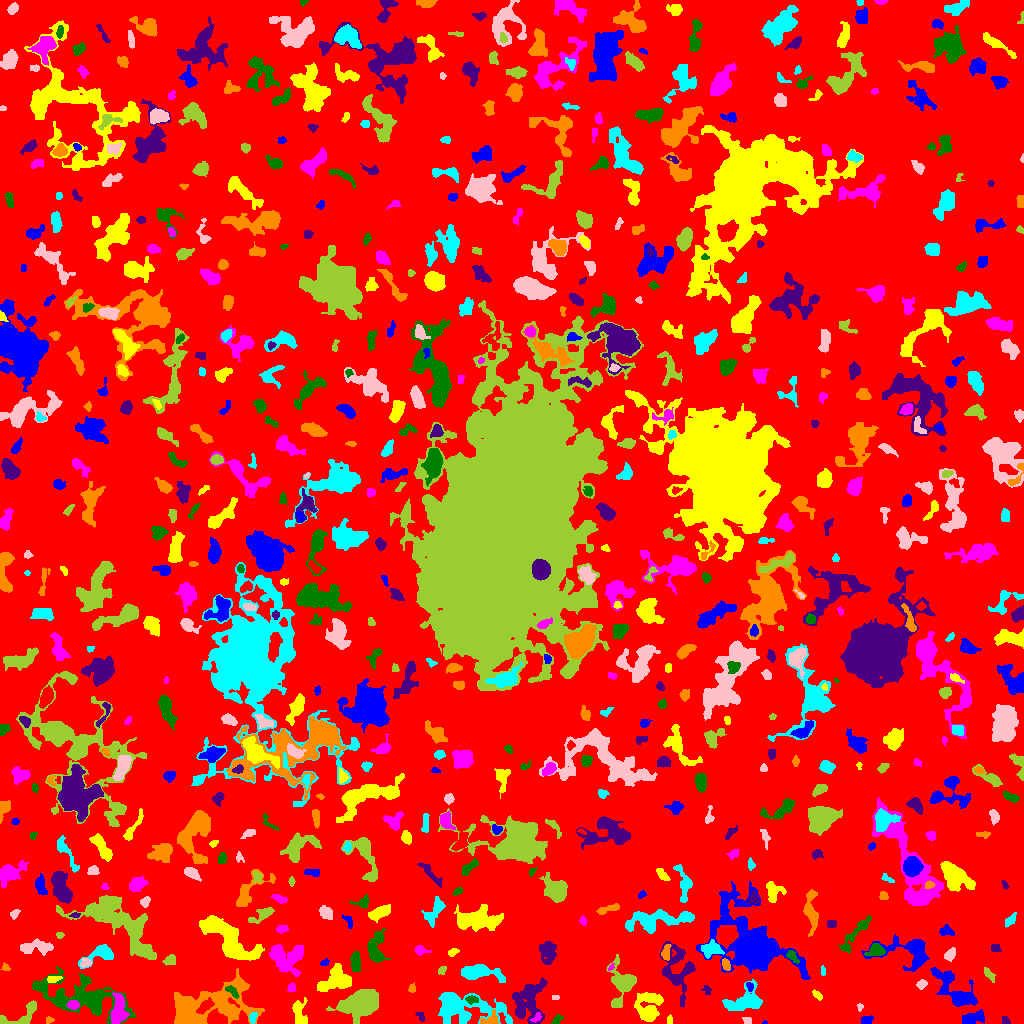

Data behind this chart, as committed beside it:
ID, X, Y, A, B, theta, total_flux, mu_max, mu_median, mu_mean, R_fwhm, R_e, R10, R90, x_start, x_end, y_start, y_end, area, greylevel
0, 504.4, 508.7, 301.6, 297.2, 0.7423, 1137432, 21.0, 1.0, 1.494, 7.797, 230.5, 88.7, 375, 0, 1023, 0, 1023, 761257, 1.494
1, 764.6, 0.7143, 1.362, 0.7643, 0.02676, 21.0, 2.0, 1.0, 1.105, 2.185, 1.262, 0.5642, 1.954, 762, 767, 0, 3, 19, 6.105
2, 648.9, 15.97, 7.748, 6.013, 1.441, 1595, 8.0, 2.0, 2.818, 7.047, 6.887, 2.523, 11.4, 634, 663, 2, 31, 566, 5.818
3, 118.5, 11.87, 7.255, 3.351, 1.518, 946.0, 8.0, 2.0, 2.503, 5.412, 5.293, 1.954, 9.097, 110, 129, 0, 31, 378, 7.503
4, 557, 4.126, 3.08, 1.771, 0.8101, 167.0, 4.0, 2.0, 2.062, 4.146, 2.877, 1.128, 4.478, 551, 563, 0, 9, 81, 5.062
5, 1006, 2.415, 2.297, 1.69, -0.8427, 164.0, 6.0, 2.0, 2.733, 3.038, 2.326, 0.7979, 3.742, 1002, 1010, 0, 7, 60, 5.733
6, 49.6, 3.5, 1.541, 1.147, 0.0, 30.0, 2.0, 0.0, 0.5769, 2.646, 1.493, 0.5642, 2.394, 46, 54, 0, 7, 52, 4.577
7, 252.9, 5.757, 2.7, 1.668, 1.274, 103.0, 3.0, 1.0, 1.321, 3.038, 2.585, 0.9772, 4.184, 249, 257, 0, 11, 78, 7.321
8, 747.4, 2.75, 2.2, 1.668, -0.2018, 136.0, 4.0, 2.0, 2.23, 3.742, 2.459, 0.9772, 3.7, 742, 751, 0, 6, 61, 6.23
9, 358.2, 19.59, 9.915, 6.004, 0.314, 2821, 7.0, 2.0, 2.988, 10.56, 9.115, 3.613, 14.68, 326, 378, 0, 34, 944, 5.988
10, 599.6, 2.869, 2.311, 1.504, -1.228, 84.0, 4.0, 1.0, 1.355, 3.038, 2.326, 0.7979, 3.568, 596, 603, 0, 7, 62, 5.355
11, 867.7, 3.612, 2.481, 2.244, 0.5184, 67.0, 1.0, 1.0, 0.7053, 4.618, 3.241, 1.382, 4.37, 861, 873, 0, 8, 95, 4.705
12, 669.7, 3.634, 2.414, 1.237, 1.517, 82.0, 3.0, 1.0, 1.64, 2.764, 2.034, 0.7979, 3.241, 667, 672, 0, 9, 50, 4.64
13, 536.7, 5.932, 2.908, 1.676, 0.7556, 117.0, 4.0, 2.0, 1.671, 3.432, 2.646, 0.9772, 4.146, 530, 541, 1, 11, 70, 7.671
14, 80.4, 26.87, 24.07, 8.598, -0.2616, 5515, 11.0, 3.0, 3.392, 7.203, 12.78, 4.334, 20.62, 32, 136, 0, 57, 1626, 5.392
15, 420.7, 7.207, 2.839, 1.71, -0.8929, 111.0, 4.0, 2.0, 1.708, 3.523, 2.706, 0.9772, 4.029, 415, 424, 2, 11, 65, 4.708
16, 490.5, 3.167, 5.019, 2.833, 0.2255, 300.0, 5.0, 2.0, 1.961, 3.989, 3.613, 1.262, 5.89, 480, 498, 0, 14, 153, 6.961
17, 744.7, 22.2, 10.46, 5.841, 0.2747, 1115, 5.0, 2.0, 1.988, 7.247, 7.399, 2.932, 11.74, 722, 762, 13, 44, 561, 5.988
18, 860.5, 17.1, 1.49, 1.317, -0.1963, 42.0, 2.0, 1.0, 0.9767, 2.877, 1.784, 0.7979, 2.585, 857, 863, 12, 20, 43, 4.977
19, 19.14, 6.995, 13.12, 4.791, 0.3883, 634.0, 6.0, 2.0, 2.026, 4.652, 5.528, 1.871, 8.777, 0, 36, 0, 23, 313, 5.026
20, 793.7, 5.997, 8.2, 3.429, 0.4184, 1016, 8.0, 2.0, 2.822, 5.917, 5.585, 2.111, 9.219, 779, 815, 0, 17, 360, 5.822
21, 973.3, 5.672, 5.356, 2.464, 0.3366, 470.0, 5.0, 2.0, 1.942, 5.202, 4.583, 1.693, 7.069, 962, 984, 0, 14, 242, 5.942
22, 299.3, 10.65, 7.107, 3.179, -1.506, 364.0, 3.0, 2.0, 1.389, 6.531, 5.262, 2.185, 7.715, 292, 307, 0, 26, 262, 5.389
23, 73.53, 18.71, 2.762, 2.14, -0.03586, 291.0, 6.0, 3.0, 2.853, 4.184, 3.09, 1.128, 4.886, 67, 79, 14, 23, 102, 8.853
24, 471.7, 23.96, 3.198, 1.889, -0.05221, 134.0, 3.0, 1.0, 1.457, 3.29, 2.985, 1.128, 4.918, 465, 478, 19, 28, 92, 6.457
25, 528.7, 23.51, 11.1, 7.186, 1.337, 1906, 7.0, 2.0, 2.413, 6.676, 8.556, 3.038, 13.62, 512, 547, 0, 46, 790, 5.413
26, 204.8, 13.86, 23.38, 9.752, 0.2914, 7886, 25.0, 3.0, 4.086, 5.809, 11.63, 3.478, 21.29, 174, 264, 0, 55, 1930, 7.086
27, 464.6, 15.9, 21.15, 7.04, -0.1431, 2690, 7.0, 2.0, 2.262, 8.425, 9.805, 3.613, 16.91, 438, 512, 0, 31, 1189, 5.262
28, 555.5, 26.5, 2.291, 0.5, 0.0, 16.0, 1.0, 0.0, 0.4211, 2.257, 1.493, 0.5642, 2.111, 552, 559, 24, 28, 38, 5.421
29, 620.5, 39.55, 12.43, 6.183, 1.54, 1084, 4.0, 2.0, 1.834, 9.918, 7.399, 2.932, 12.22, 606, 636, 16, 69, 591, 4.834
30, 873.6, 21.14, 3.041, 2.2, -1.455, 297.0, 6.0, 2.0, 2.034, 3.949, 3.141, 1.128, 5.202, 868, 879, 14, 31, 146, 6.034
31, 749.7, 37.05, 2.427, 1.576, -1.279, 110.0, 4.0, 2.0, 1.833, 3.241, 2.326, 0.7979, 3.785, 746, 753, 32, 41, 60, 7.833
32, 817.6, 28.4, 2.665, 1.421, -0.6132, 104.0, 3.0, 1.0, 1.387, 3.192, 2.459, 0.9772, 3.949, 812, 822, 23, 34, 75, 5.387
33, 291.4, 35.82, 2.544, 2.142, 1.282, 68.0, 2.0, 1.0, 0.9714, 4.583, 3.141, 1.128, 4.334, 287, 296, 32, 41, 70, 4.971
34, 232.2, 31.72, 4.473, 1.665, -0.7815, 177.0, 3.0, 2.0, 1.67, 4.37, 3.29, 1.262, 5.046, 225, 239, 25, 38, 106, 8.67
35, 706.7, 33.9, 2.495, 1.908, -0.9753, 104.0, 3.0, 1.0, 1.507, 2.985, 2.523, 0.9772, 4.184, 701, 711, 29, 38, 69, 4.507
36, 412.1, 34.75, 2.296, 1.852, 1.31, 148.0, 4.0, 2.0, 2.467, 3.989, 2.585, 0.9772, 3.868, 408, 415, 31, 41, 60, 5.467
37, 479.2, 51.18, 11.11, 3.279, -0.07486, 1254, 6.0, 2.0, 2.623, 8.215, 6.531, 2.706, 10.49, 461, 505, 41, 59, 478, 5.623
38, 921.6, 39.34, 2.434, 1.751, 0.6897, 145.0, 4.0, 1.0, 1.667, 3.7, 2.523, 0.9772, 4.146, 916, 927, 34, 44, 87, 5.667
39, 988.8, 49.39, 3.911, 1.734, -0.8977, 191.0, 4.0, 2.0, 1.837, 4.26, 3.192, 1.128, 5.14, 984, 995, 41, 56, 104, 4.837
40, 573.1, 41.11, 7.217, 1.273, -0.1672, 124.0, 3.0, 1.0, 1.107, 2.932, 3.038, 1.128, 5.015, 560, 584, 37, 45, 112, 5.107
41, 955.4, 32.73, 14.45, 5.629, -0.7397, 1608, 6.0, 2.0, 2.246, 9.407, 8.176, 3.141, 13.18, 930, 977, 17, 56, 716, 5.246
42, 53.39, 44.54, 3.766, 1.692, 0.1913, 256.0, 4.0, 3.0, 2.909, 5.046, 3.192, 1.382, 4.687, 47, 62, 41, 47, 88, 7.909
43, 287.9, 65.75, 8.906, 7.341, -0.06947, 1193, 6.0, 1.0, 1.781, 7.203, 7.181, 2.764, 12.31, 269, 303, 47, 79, 670, 5.781
44, 355.2, 61.99, 4.635, 2.065, 1.464, 333.0, 5.0, 1.0, 1.762, 4.406, 3.785, 1.382, 6.129, 350, 360, 52, 72, 189, 5.762
45, 676.9, 53.6, 14.33, 7.56, -1.369, 2341, 7.0, 3.0, 3.08, 8.74, 9.167, 3.613, 14.23, 659, 695, 16, 82, 760, 5.08
46, 5.769, 56.23, 1.84, 1.217, -0.7314, 39.0, 2.0, 1.0, 0.6964, 3.09, 1.784, 0.5642, 2.877, 0, 10, 53, 61, 56, 4.696
47, 822.7, 52.61, 2.854, 1.14, -1.51, 67.0, 3.0, 1.0, 1.426, 2.523, 2.257, 0.7979, 3.523, 821, 825, 48, 58, 47, 5.426
48, 85.64, 60.64, 2.514, 2.081, 0.02096, 271.0, 6.0, 3.0, 3.045, 3.949, 2.877, 1.128, 4.478, 80, 91, 56, 65, 89, 9.045
49, 442.4, 53.65, 1.365, 1.229, 0.1497, 31.0, 2.0, 0.0, 0.4769, 2.706, 1.493, 0.5642, 2.459, 438, 446, 49, 57, 65, 4.477
50, 215.4, 56.05, 4.273, 1.161, 0.1949, 65.0, 3.0, 1.0, 0.8442, 1.871, 2.459, 0.7979, 3.785, 209, 225, 53, 59, 77, 4.844
51, 324.3, 60.69, 2.442, 1.582, 0.4574, 85.0, 3.0, 1.0, 1.545, 2.932, 2.394, 0.7979, 3.7, 320, 329, 58, 65, 55, 4.545
52, 336.8, 44.1, 7.711, 5.639, 0.4578, 1403, 5.0, 2.0, 2.565, 8.556, 7.024, 2.985, 11.28, 317, 351, 32, 60, 547, 5.565
53, 610.9, 56.24, 2.124, 1.044, 0.8524, 59.0, 5.0, 1.0, 1.595, 1.493, 1.693, 0.5642, 2.932, 608, 614, 53, 60, 37, 6.595
54, 792.3, 67.33, 3.997, 2.014, -0.8323, 224.0, 5.0, 2.0, 2.113, 3.385, 3.192, 1.262, 5.078, 786, 799, 60, 73, 106, 7.113
55, 547.8, 71.04, 5.979, 4.07, -1.515, 504.0, 3.0, 2.0, 1.595, 7.203, 5.917, 2.257, 9.08, 539, 556, 59, 82, 316, 4.595
56, 725.9, 58.91, 3.058, 1.77, -1.178, 204.0, 4.0, 2.0, 2.217, 4.37, 2.932, 1.262, 4.549, 722, 730, 53, 65, 92, 8.217
57, 101.5, 70.05, 8.065, 4.134, 0.3205, 821.0, 6.0, 2.0, 2.64, 6.91, 5.293, 2.185, 8.406, 78, 113, 55, 79, 311, 6.64
58, 949.3, 68.96, 3.424, 2.18, 0.8306, 384.0, 7.0, 3.0, 3.148, 3.7, 3.29, 1.262, 5.323, 944, 955, 62, 76, 122, 6.148
59, 170.4, 63.28, 2.868, 2.113, 0.262, 217.0, 6.0, 2.0, 1.887, 3.29, 3.038, 1.128, 4.951, 162, 175, 58, 69, 115, 5.887
... 679 more rows
